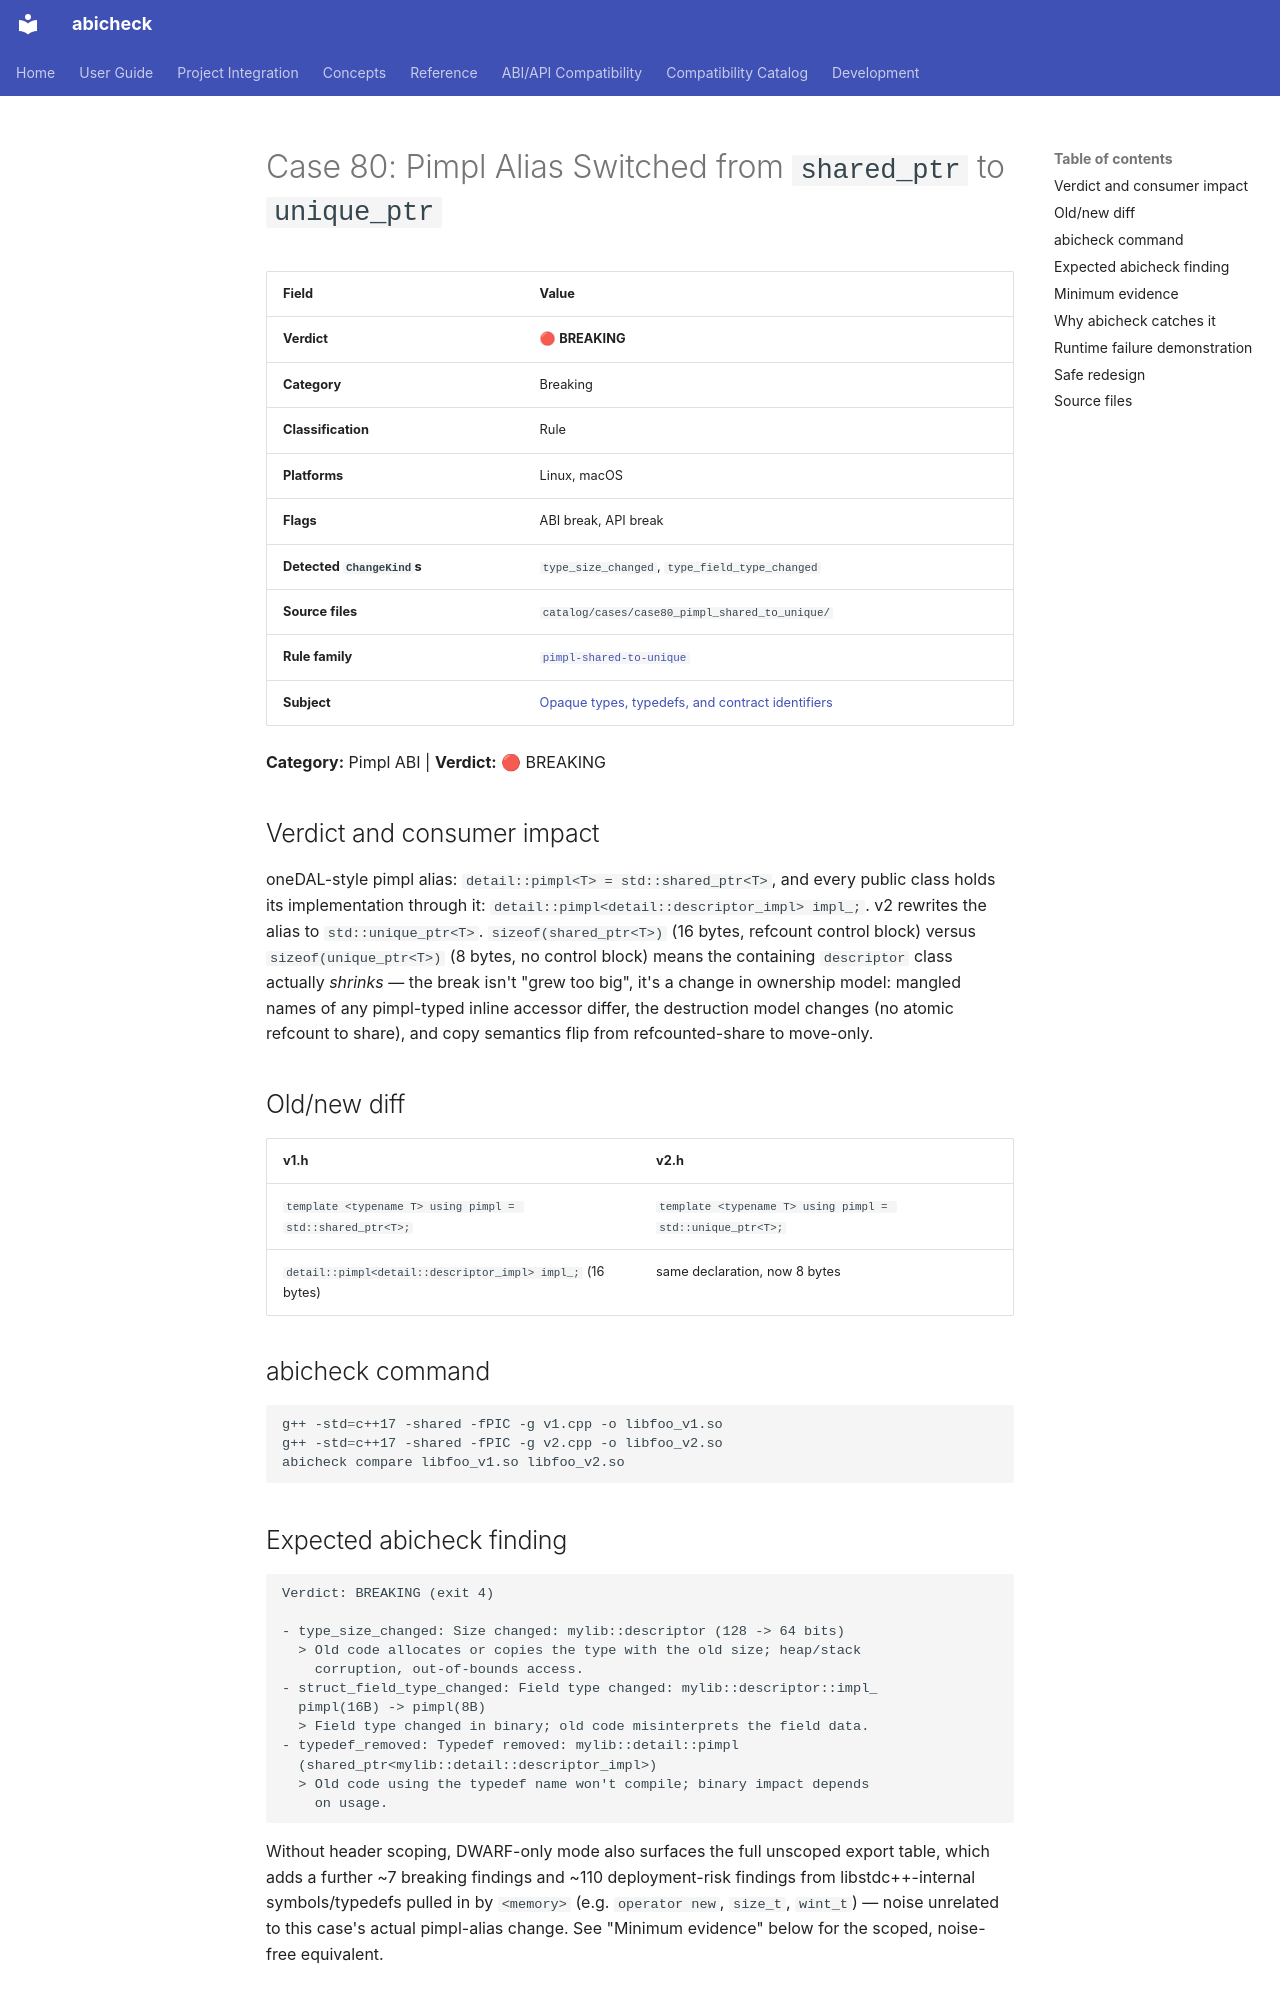

repository: abicheck/abicheck · page: reference/examples/case80_pimpl_shared_to_unique/index.html · generator: mkdocs

<!-- DO NOT EDIT — generated by scripts/gen_examples_docs.py. Source: catalog/cases/<case>/README.md + catalog/ground_truth.json. -->
# Case 80: Pimpl Alias Switched from `shared_ptr` to `unique_ptr`

| Field | Value |
|-------|-------|
| **Verdict** | 🔴 **BREAKING** |
| **Category** | Breaking |
| **Classification** | Rule |
| **Platforms** | Linux, macOS |
| **Flags** | ABI break, API break |
| **Detected `ChangeKind`s** | `type_size_changed`, `type_field_type_changed` |
| **Source files** | `catalog/cases/case80_pimpl_shared_to_unique/` |
| **Rule family** | [`pimpl-shared-to-unique`](by-rule/pimpl-shared-to-unique.md) |
| **Subject** | [Opaque types, typedefs, and contract identifiers](by-subject/opaque-types-typedefs-and-contract-identifiers.md) |

**Category:** Pimpl ABI | **Verdict:** 🔴 BREAKING

## Verdict and consumer impact

oneDAL-style pimpl alias: `detail::pimpl<T> = std::shared_ptr<T>`, and every
public class holds its implementation through it:
`detail::pimpl<detail::descriptor_impl> impl_;`. v2 rewrites the alias to
`std::unique_ptr<T>`. `sizeof(shared_ptr<T>)` (16 bytes, refcount control
block) versus `sizeof(unique_ptr<T>)` (8 bytes, no control block) means the
containing `descriptor` class actually *shrinks* — the break isn't "grew
too big", it's a change in ownership model: mangled names of any
pimpl-typed inline accessor differ, the destruction model changes (no
atomic refcount to share), and copy semantics flip from refcounted-share to
move-only.

## Old/new diff

| v1.h | v2.h |
|------|------|
| `template <typename T> using pimpl = std::shared_ptr<T>;` | `template <typename T> using pimpl = std::unique_ptr<T>;` |
| `detail::pimpl<detail::descriptor_impl> impl_;` (16 bytes) | same declaration, now 8 bytes |

## abicheck command

```bash
g++ -std=c++17 -shared -fPIC -g v1.cpp -o libfoo_v1.so
g++ -std=c++17 -shared -fPIC -g v2.cpp -o libfoo_v2.so
abicheck compare libfoo_v1.so libfoo_v2.so
```

## Expected abicheck finding

```text
Verdict: BREAKING (exit 4)

- type_size_changed: Size changed: mylib::descriptor (128 -> 64 bits)
  > Old code allocates or copies the type with the old size; heap/stack
    corruption, out-of-bounds access.
- struct_field_type_changed: Field type changed: mylib::descriptor::impl_
  pimpl(16B) -> pimpl(8B)
  > Field type changed in binary; old code misinterprets the field data.
- typedef_removed: Typedef removed: mylib::detail::pimpl
  (shared_ptr<mylib::detail::descriptor_impl>)
  > Old code using the typedef name won't compile; binary impact depends
    on usage.
```

Without header scoping, DWARF-only mode also surfaces the full unscoped
export table, which adds a further ~7 breaking findings and ~110
deployment-risk findings from libstdc++-internal symbols/typedefs pulled in
by `<memory>` (e.g. `operator new`, `size_t`, `wint_t`) — noise unrelated
to this case's actual pimpl-alias change. See "Minimum evidence" below for
the scoped, noise-free equivalent.
